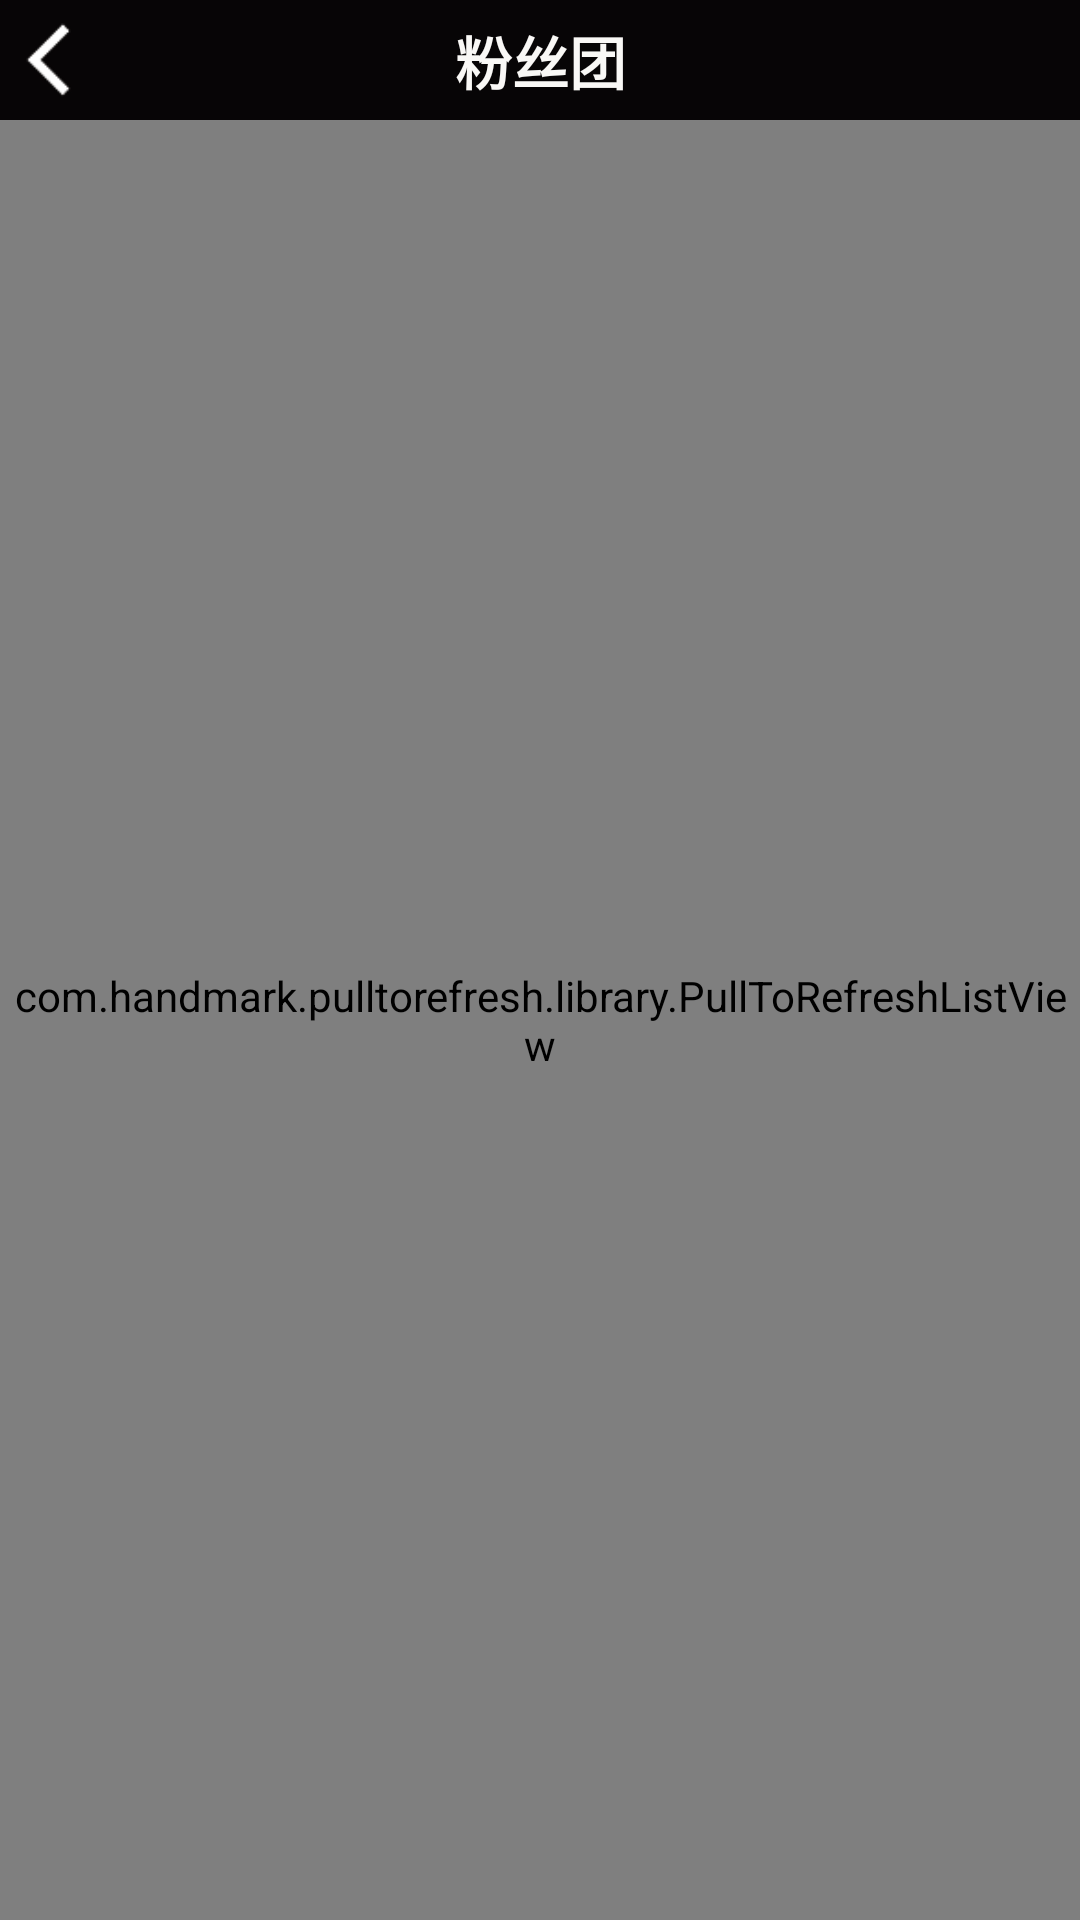

Produce the Android XML layout that renders to this screen, including the resource entries it uses.
<!-- AndroidManifest.xml: activity theme AppTheme -->
<!-- res/layout/activity_fans.xml -->
<?xml version="1.0" encoding="utf-8"?>

<LinearLayout xmlns:android="http://schemas.android.com/apk/res/android"
    android:layout_width="match_parent"
    android:layout_height="match_parent"
    android:orientation="vertical" 
    android:background="#fff">

    

    <RelativeLayout
        android:id="@+id/actionbar"
        android:layout_width="match_parent"
        android:layout_height="40dp"
        android:layout_weight="0"
        android:background="#070506"
        android:orientation="horizontal" >

        <ImageView
            android:id="@+id/back_btn"
            android:layout_width="wrap_content"
            android:layout_height="match_parent"
            android:layout_alignParentLeft="true"
            android:layout_marginBottom="6dp"
            android:layout_marginLeft="6dp"
            android:layout_marginTop="6dp"
            android:scaleType="centerInside"
            android:src="@drawable/back_btn" />

        <TextView
            android:layout_width="match_parent"
            android:layout_height="match_parent"
            android:layout_centerInParent="true"
            android:gravity="center"
            android:text="粉丝团"
            android:textColor="#F9F8F6"
            android:textSize="19sp"
            android:textStyle="bold" />

        <ImageView
            android:layout_width="wrap_content"
            android:layout_height="match_parent"
            android:layout_alignParentRight="true"
            android:layout_marginBottom="8dp"
            android:layout_marginTop="8dp"
            android:scaleType="centerInside"
            android:src="@drawable/action_bar_btn" />
    </RelativeLayout>
    

    <com.handmark.pulltorefresh.library.PullToRefreshListView
        android:id="@+id/pull_refresh_list"
        android:layout_width="match_parent"
        android:layout_height="match_parent"
        android:layout_weight="1"
        android:cacheColorHint="#00000000"
        android:divider="#CBCDCC"
        android:dividerHeight="1dp"
        android:fadingEdge="none"
        android:fastScrollEnabled="false"
        android:footerDividersEnabled="false"
        android:headerDividersEnabled="false"
        android:smoothScrollbar="true" />

</LinearLayout>
<!-- resources referenced by this layout -->
<resources>
  <!-- drawable action_bar_btn: png bitmap (drawable-hdpi, 581 bytes) -->
  <!-- drawable back_btn (drawable-hdpi) -->
  <?xml version="1.0" encoding="utf-8"?>
  
  <selector xmlns:android="http://schemas.android.com/apk/res/android">
  
      <item android:drawable="@drawable/back_press" android:state_pressed="true"/>
      <item android:drawable="@drawable/back_press" android:state_selected="true"/>
      <item android:drawable="@drawable/back"></item>
  
  </selector>
  <style name="AppTheme" parent="AppBaseTheme">
          <item name="android:windowNoTitle">true</item>
          <item name="android:windowIsTranslucent">true</item>
      </style>
  <!-- drawable back_press: png bitmap (drawable-hdpi, 4546 bytes) -->
  <!-- drawable back: png bitmap (drawable-hdpi, 4465 bytes) -->
  <style name="AppBaseTheme" parent="android:Theme.Black" />
</resources>
